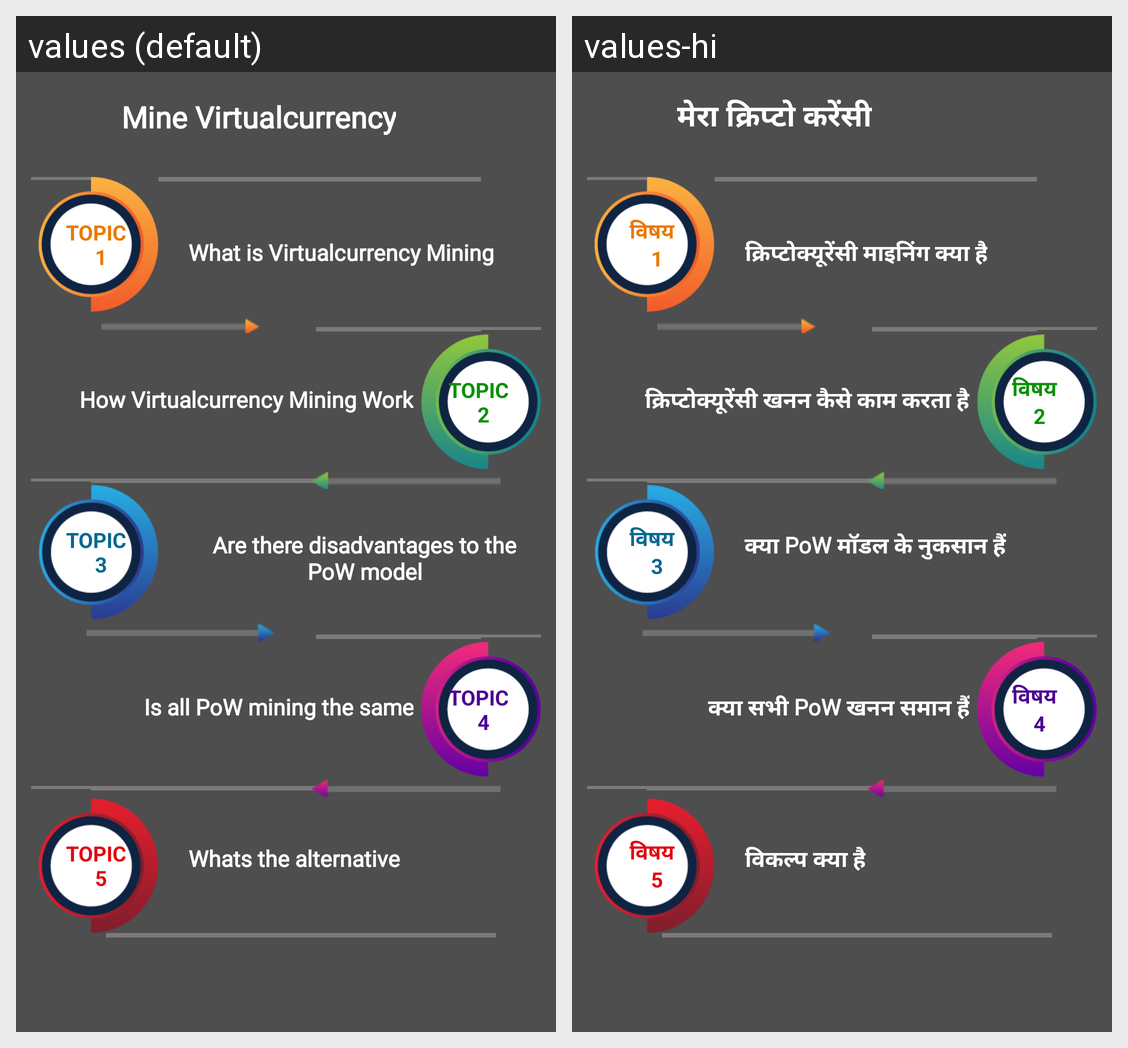

Locale-by-locale string values for the Android screen shown in this grid:
Android screen res/layout/activity_mine_crypto_currency.xml rendered under 2 locales, left to right: values (default), values-hi. Device: Nexus 5 (rendered at 1080×1920; each locale shown at half size, 540×960, under a caption strip naming it); theme Theme.Crypto.
Strings drawn on this screen, with the default value and each locale's value (text and hints the layout hard-codes, and strings that could not be matched under every locale, appear in the picture but are not listed):

mine_crypto_currency
  values: Mine Virtualcurrency
  values-hi: मेरा क्रिप्टो करेंसी

topic1
  values: TOPIC 
       1
  values-hi: विषय 
       1

what_is_crypto_mining
  values: What is Virtualcurrency Mining
  values-hi: क्रिप्टोक्यूरेंसी माइनिंग क्या है

topic2
  values: TOPIC 
       2
  values-hi: विषय 
       2

mining_work
  values: How Virtualcurrency Mining Work
  values-hi: क्रिप्टोक्यूरेंसी खनन कैसे काम करता है

topic3
  values: TOPIC 
       3
  values-hi: विषय 
       3

pow
  values: Are there disadvantages to the PoW model
  values-hi: क्या PoW मॉडल के नुकसान हैं

topic4
  values: TOPIC 
       4
  values-hi: विषय 
       4

all_power
  values: Is all PoW mining the same
  values-hi: क्या सभी PoW खनन समान हैं

topic5
  values: TOPIC 
       5
  values-hi: विषय 
       5

alternative
  values: Whats the alternative
  values-hi: विकल्प क्या है
